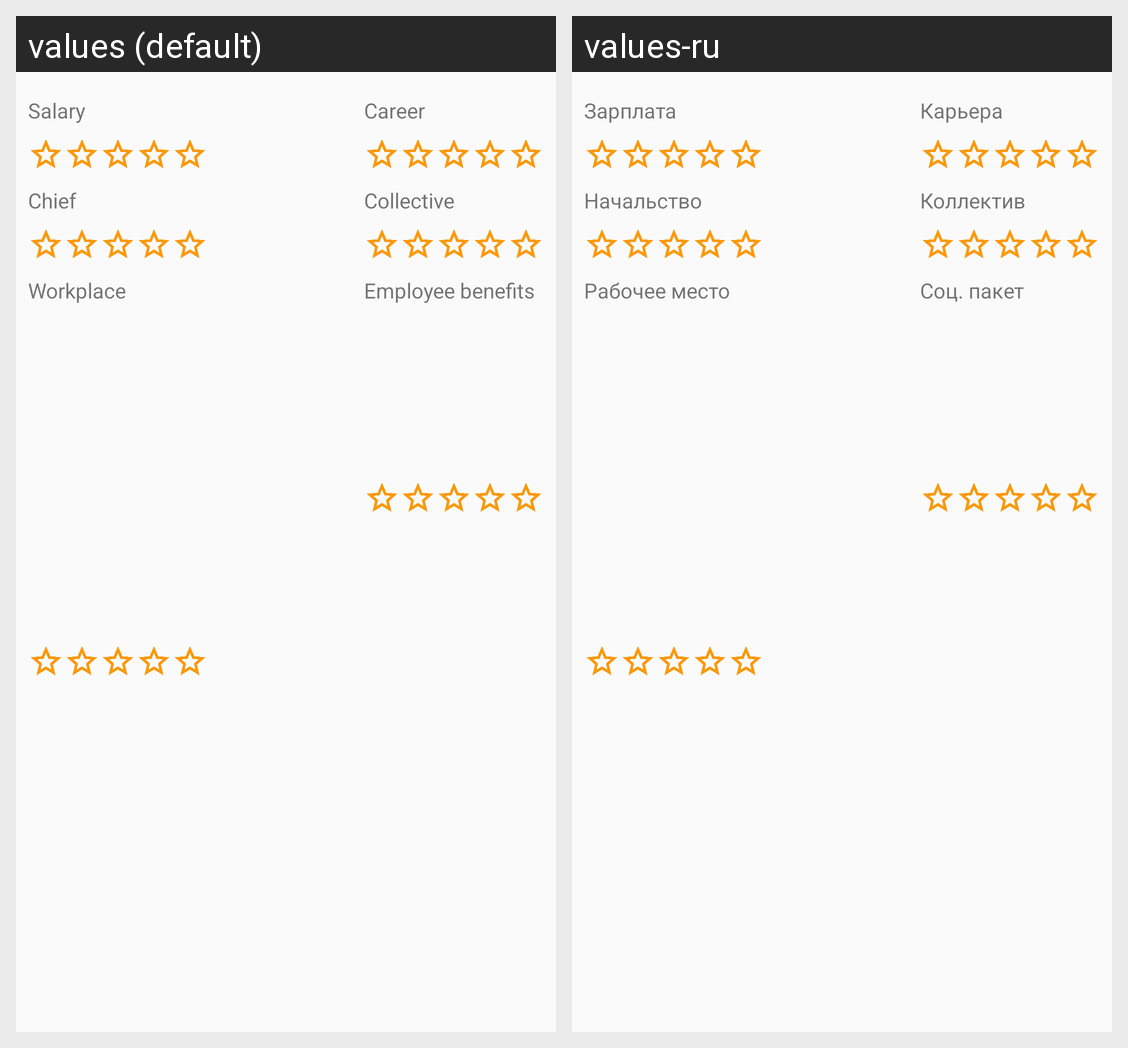

Strings drawn on this Android screen and how each of the app's shown locales translates them:
Android screen res/layout/mark_company_info.xml rendered under 2 locales, left to right: values (default), values-ru. Device: Nexus 5 (rendered at 1080×1920; each locale shown at half size, 540×960, under a caption strip naming it); theme AppTheme.
Strings drawn on this screen, with the default value and each locale's value (text and hints the layout hard-codes, and strings that could not be matched under every locale, appear in the picture but are not listed):

salary
  values: Salary
  values-ru: Зарплата

career
  values: Career
  values-ru: Карьера

collective
  values: Collective
  values-ru: Коллектив

social_package
  values: Employee benefits
  values-ru: Соц. пакет

chief
  values: Chief
  values-ru: Начальство

workplace
  values: Workplace
  values-ru: Рабочее место
